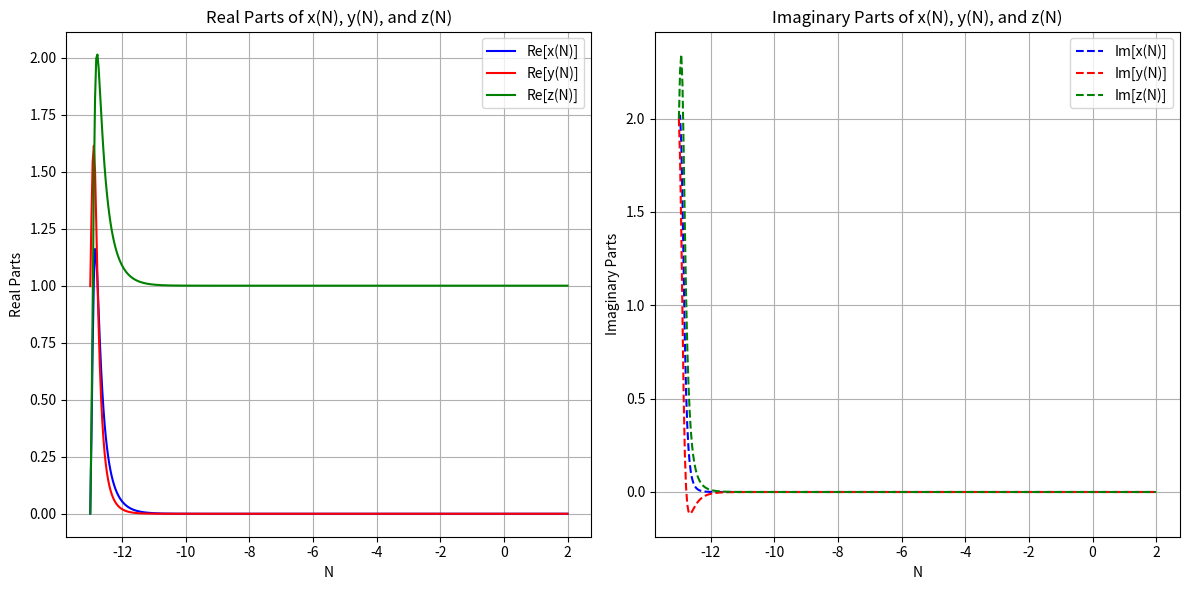

Write Python code to recreate this figure.
"""
[redacted]
"""

########## Solving and plotting the solution functions of time of the system of differential equations ###########

import numpy as np
from scipy.integrate import solve_ivp
import matplotlib.pyplot as plt

# Define the system of differential equations allowing for complex numbers
def system(N, y):
    x, y_comp, z = y  # Note: y_comp is used to distinguish from the input y
    dx_dN = -3 * x + x * (3 + y_comp - 3 * z)
    dy_dN = -4 * y_comp + y_comp * (3 + y_comp - 3 * z)
    dz_dN = z * (3 + y_comp - 3 * z)
    return [dx_dN, dy_dN, dz_dN]

# Initial conditions (allowing complex numbers if necessary)
N0 = -13
x0 = 0.001 + 2.0j  # Initial condition for x(N)
y0 = 0.998 + 2.0j  # Initial condition for y(N)
z0 = 0.001 + 2.0j  # Initial condition for z(N)

# Set the initial values and range for N
initial_conditions = [x0, y0, z0]
Nfinal = 2  # Define the final value of N
N_span = [N0, Nfinal]  # The range of N

# Solve the differential equations numerically allowing for complex values
solution = solve_ivp(system, N_span, initial_conditions, method='RK45', t_eval=np.linspace(N0, Nfinal, 400))

# Extract solutions for plotting
N_values = solution.t
x_values = solution.y[0]
y_values = solution.y[1]
z_values = solution.y[2]

# Plotting
plt.ion()

# Plotting real parts
plt.figure(figsize=(12, 6))

plt.subplot(1, 2, 1)
plt.plot(N_values, x_values.real, label='Re[x(N)]', color='b')
plt.plot(N_values, y_values.real, label='Re[y(N)]', color='r')
plt.plot(N_values, z_values.real, label='Re[z(N)]', color='g')
plt.xlabel('N')
plt.ylabel('Real Parts')
plt.title('Real Parts of x(N), y(N), and z(N)')
plt.legend()
plt.grid()

# Plotting imaginary parts
plt.subplot(1, 2, 2)
plt.plot(N_values, x_values.imag, label='Im[x(N)]', color='b', linestyle='--')
plt.plot(N_values, y_values.imag, label='Im[y(N)]', color='r', linestyle='--')
plt.plot(N_values, z_values.imag, label='Im[z(N)]', color='g', linestyle='--')
plt.xlabel('N')
plt.ylabel('Imaginary Parts')
plt.title('Imaginary Parts of x(N), y(N), and z(N)')
plt.legend()
plt.grid()

plt.tight_layout()
plt.show()

# Print numerical solutions at specific N values
print("Numerical output at specific N values:")
N_specific_values = [N0, Nfinal/2, Nfinal]
for N in N_specific_values:
    x_at_N = np.interp(N, N_values, x_values)
    y_at_N = np.interp(N, N_values, y_values)
    z_at_N = np.interp(N, N_values, z_values)
    print(f"N = {N}")
    print(f"  x(N) = {x_at_N}")
    print(f"  y(N) = {y_at_N}")
    print(f"  z(N) = {z_at_N}")
    print()
